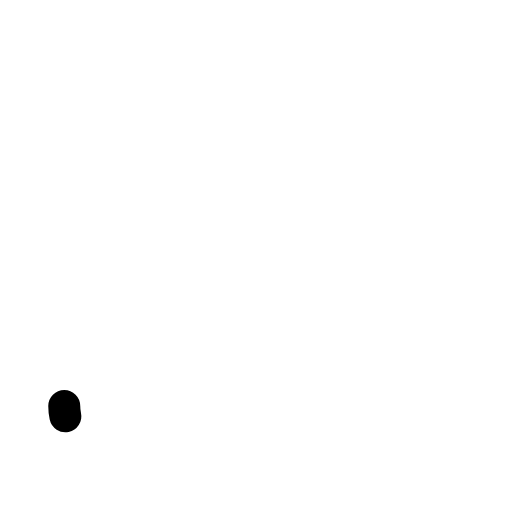
t = 0.00 s
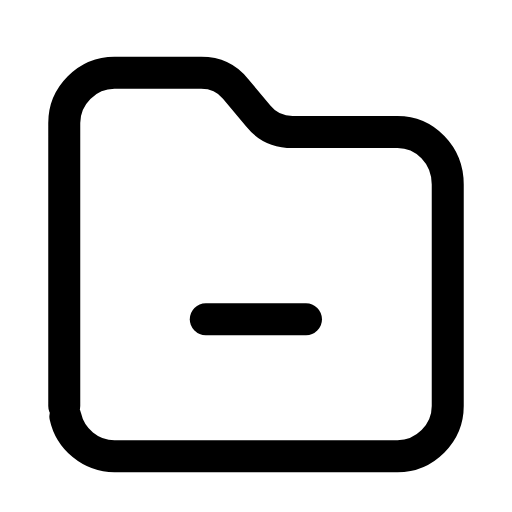
t = 0.26 s
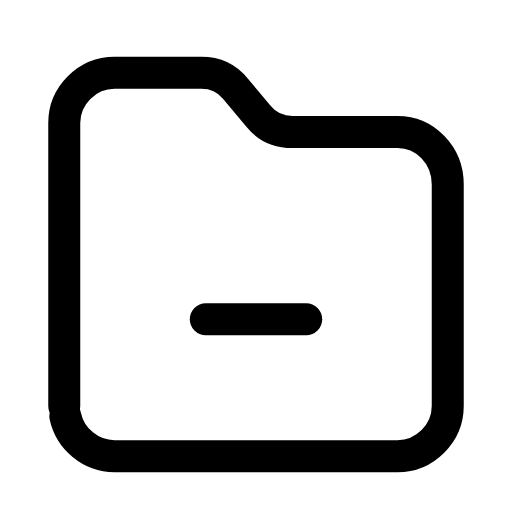
t = 0.50 s
t = 0.73 s: frame unchanged from t = 0.50 s, image omitted
t = 1.02 s: frame unchanged from t = 0.50 s, image omitted
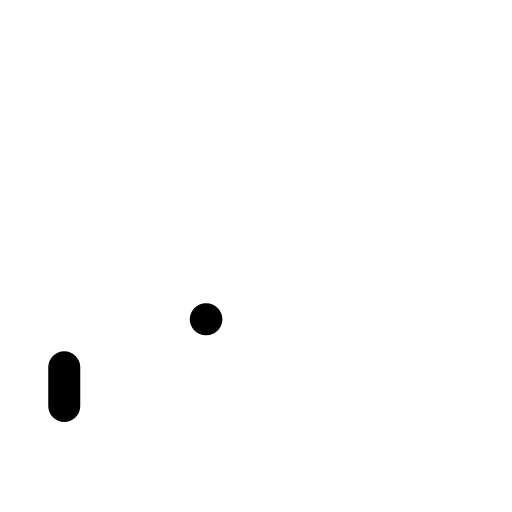
t = 1.26 s

The animated SVG that drew these frames (rendered in a browser with its animation timeline set to each time). Animation: 2 SMIL elements (animate=2); one cycle of 1.50 s, repeats indefinitely.

<svg xmlns="http://www.w3.org/2000/svg" width="24" height="24" viewBox="0 0 24 24" fill="none"><g transform="translate(-0.84 -0.871) scale(1.07)"><path stroke="currentColor" stroke-width="1.402" stroke-linecap="round" stroke-linejoin="round" fill="none" d="M3.6 18.6L3.6 6.2C3.6 5 4.6 4 5.8 4L9.6 4C10.2 4 10.7 4.2 11.1 4.7L12.1 5.9C12.5 6.4 13 6.6 13.6 6.6L18.2 6.6C19.4 6.6 20.4 7.6 20.4 8.9L20.4 18.6C20.4 19.8 19.4 20.8 18.2 20.8L5.8 20.8C4.6 20.8 3.6 19.8 3.6 18.6Z" pathLength="1" stroke-dasharray="1"><animate attributeName="stroke-dashoffset" values="1;1;0;0;0;0;1;1;1" keyTimes="0;0;0.189;0.45;0.6;0.774;0.9;0.9;1" dur="1.5s" repeatCount="indefinite" calcMode="spline" keySplines="0.16 1 0.3 1;0.16 1 0.3 1;0.16 1 0.3 1;0.16 1 0.3 1;0.16 1 0.3 1;0.16 1 0.3 1;0.16 1 0.3 1;0.16 1 0.3 1"/></path><line stroke="currentColor" stroke-width="1.402" stroke-linecap="round" stroke-linejoin="round" fill="none" x1="9.8" y1="14.8" x2="14.2" y2="14.8" pathLength="1" stroke-dasharray="1"><animate attributeName="stroke-dashoffset" values="1;1;0;0;0;0;1;1;1" keyTimes="0;0.0315;0.2205;0.45;0.6;0.753;0.879;0.9;1" dur="1.5s" repeatCount="indefinite" calcMode="spline" keySplines="0.16 1 0.3 1;0.16 1 0.3 1;0.16 1 0.3 1;0.16 1 0.3 1;0.16 1 0.3 1;0.16 1 0.3 1;0.16 1 0.3 1;0.16 1 0.3 1"/></line></g></svg>
